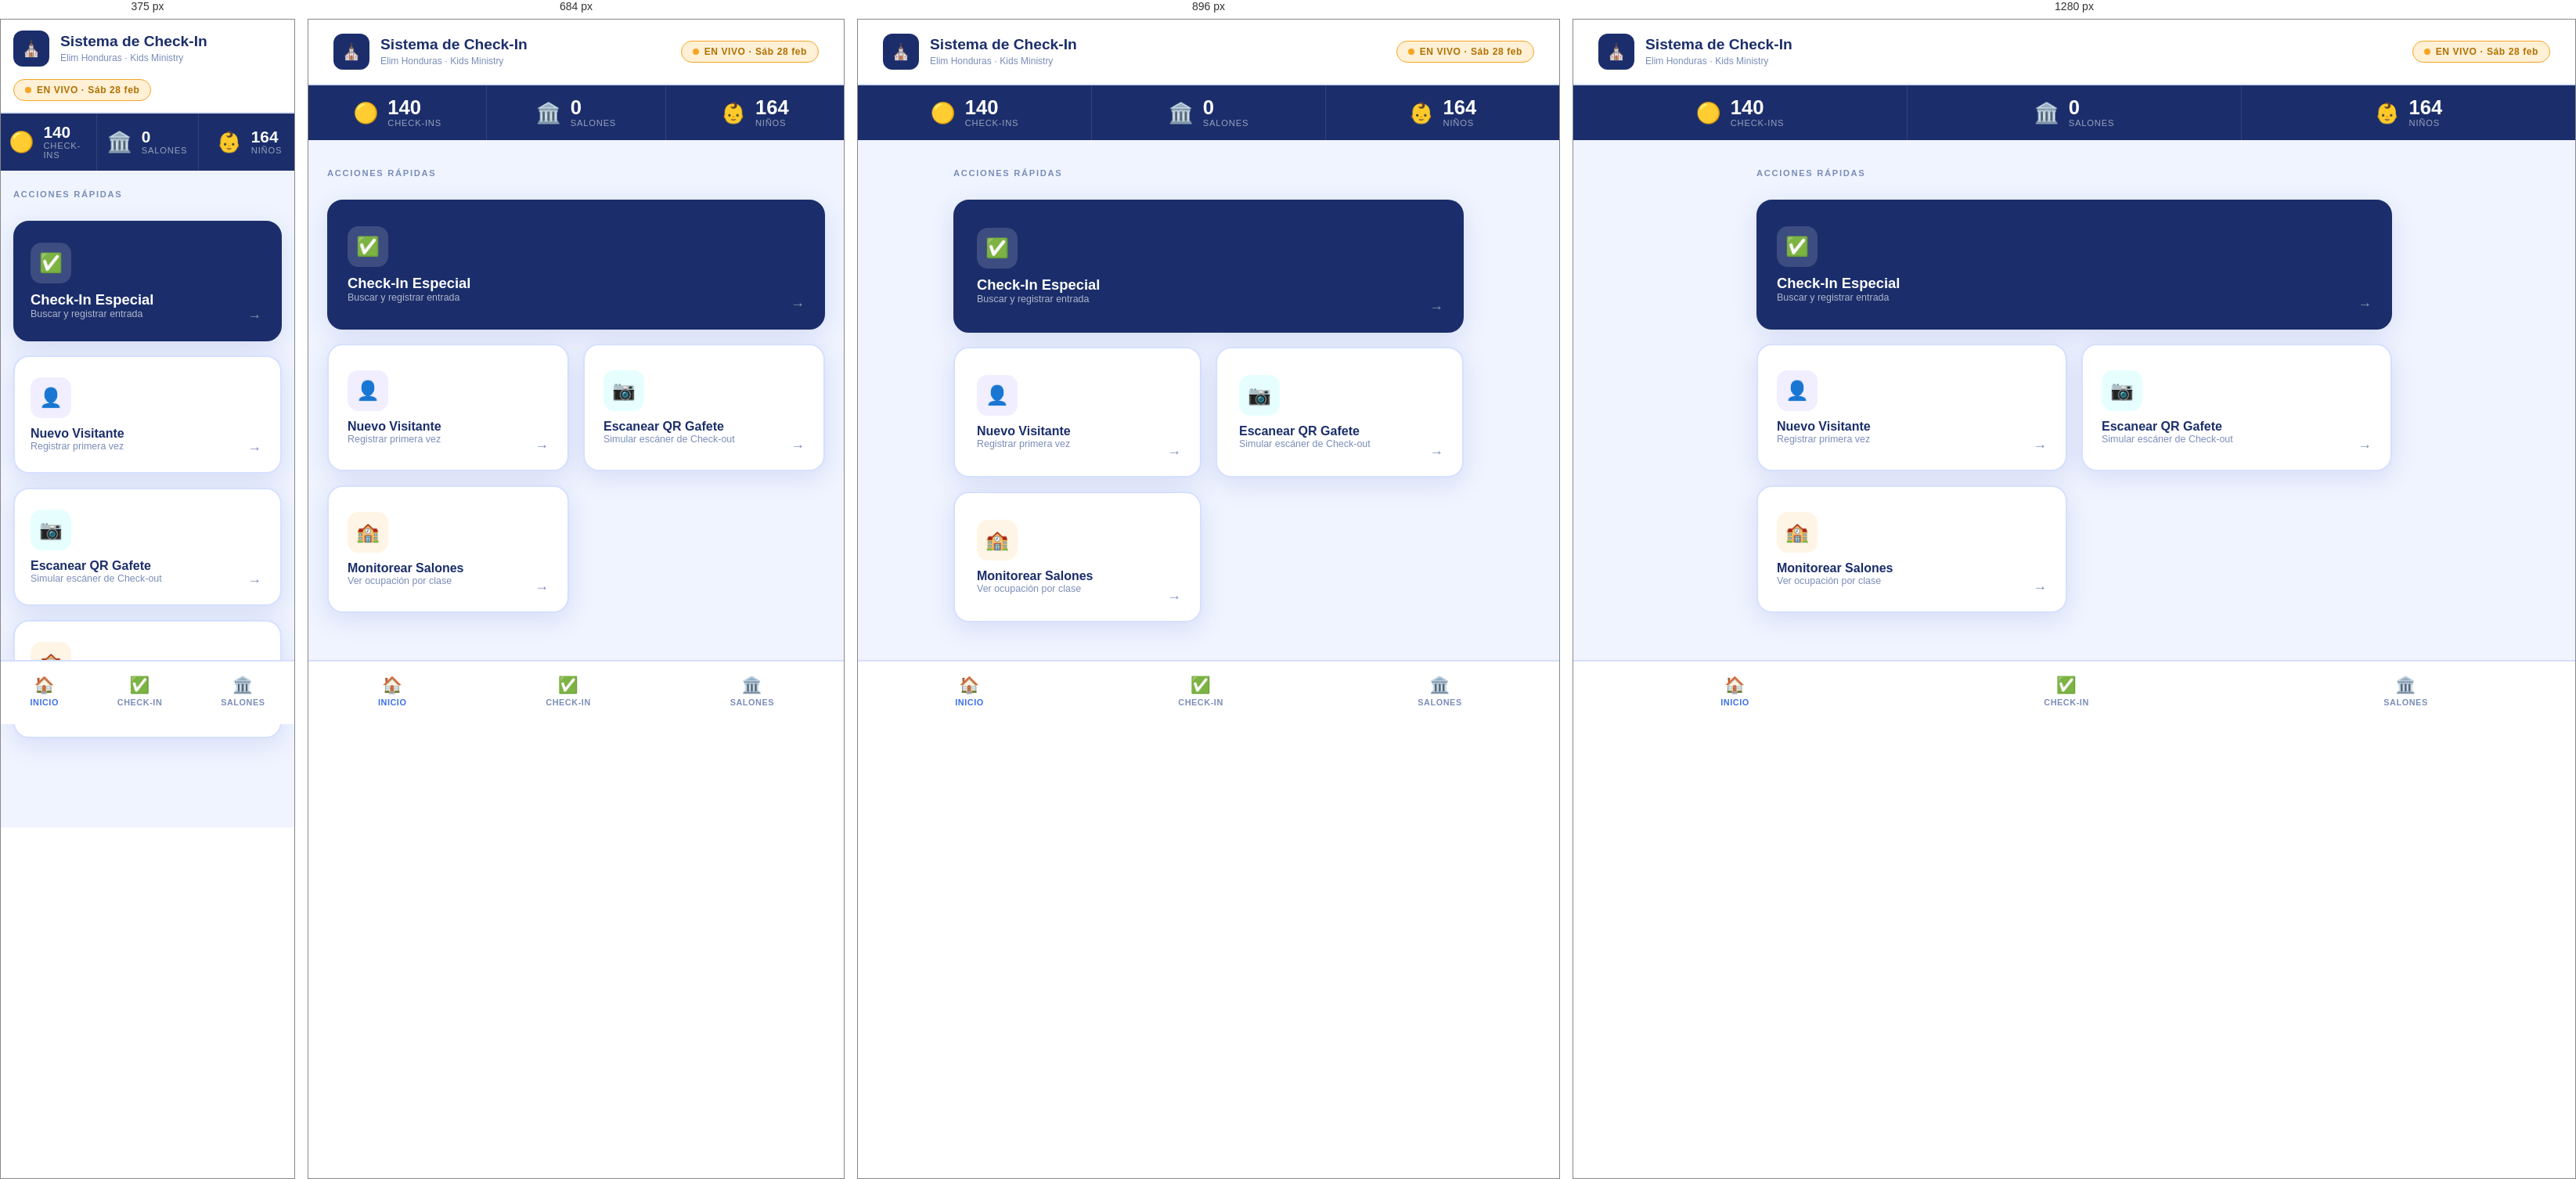
Rendered at 375 px, 684 px, 896 px and 1280 px, left to right.

<!-- file: checkin-demo1.html -->
<!DOCTYPE html>
<html lang="es">
<head>
<meta charset="UTF-8">
<meta name="viewport" content="width=device-width, initial-scale=1.0">
<title>Kids Check-In – Demo 1</title>
<link href="https://fonts.googleapis.com/css2?family=Sora:wght@300;400;600;700;800&display=swap" rel="stylesheet">
<style>
  *, *::before, *::after { box-sizing: border-box; margin: 0; padding: 0; }

  :root {
    --blue-deep: #1B2E6B;
    --blue-mid: #2748B5;
    --blue-accent: #3B6FE8;
    --teal: #00C9B8;
    --gold: #F5A623;
    --bg: #F0F4FF;
    --white: #FFFFFF;
    --text: #1B2E6B;
    --muted: #7A8DB8;
    --border: #D6E0FF;
    --shadow: 0 8px 32px rgba(39,72,181,0.13);
  }

  body {
    font-family: 'Sora', sans-serif;
    background: var(--bg);
    color: var(--text);
    min-height: 100vh;
    display: flex;
    flex-direction: column;
  }

  /* HEADER */
  header {
    background: var(--white);
    border-bottom: 2px solid var(--border);
    padding: 18px 32px;
    display: flex;
    align-items: center;
    justify-content: space-between;
    gap: 16px;
    flex-wrap: wrap;
  }

  .header-left {
    display: flex;
    align-items: center;
    gap: 14px;
  }

  .logo-circle {
    width: 46px;
    height: 46px;
    background: var(--blue-deep);
    border-radius: 12px;
    display: flex;
    align-items: center;
    justify-content: center;
    font-size: 20px;
  }

  .header-title h1 {
    font-size: 1.2rem;
    font-weight: 800;
    color: var(--blue-deep);
    line-height: 1.1;
  }

  .header-title span {
    font-size: 0.75rem;
    color: var(--muted);
    font-weight: 400;
  }

  .live-badge {
    display: flex;
    align-items: center;
    gap: 7px;
    background: #FFF0D6;
    border: 1.5px solid var(--gold);
    color: #B07000;
    font-size: 0.75rem;
    font-weight: 700;
    padding: 6px 14px;
    border-radius: 999px;
    letter-spacing: 0.05em;
  }

  .live-dot {
    width: 8px; height: 8px;
    background: var(--gold);
    border-radius: 50%;
    animation: pulse 1.4s infinite;
  }

  @keyframes pulse {
    0%, 100% { opacity: 1; transform: scale(1); }
    50% { opacity: 0.5; transform: scale(1.3); }
  }

  /* STATS BAR */
  .stats-bar {
    background: var(--blue-deep);
    display: flex;
    justify-content: center;
    gap: 0;
    overflow-x: auto;
  }

  .stat {
    display: flex;
    align-items: center;
    gap: 12px;
    padding: 16px 40px;
    border-right: 1px solid rgba(255,255,255,0.1);
    flex: 1;
    justify-content: center;
    min-width: 130px;
  }

  .stat:last-child { border-right: none; }

  .stat-icon {
    font-size: 1.6rem;
  }

  .stat-info .num {
    font-size: 1.6rem;
    font-weight: 800;
    color: #fff;
    line-height: 1;
  }

  .stat-info .label {
    font-size: 0.7rem;
    color: rgba(255,255,255,0.55);
    font-weight: 400;
    text-transform: uppercase;
    letter-spacing: 0.07em;
  }

  /* MAIN */
  main {
    flex: 1;
    display: flex;
    flex-direction: column;
    align-items: center;
    padding: 36px 24px 40px;
    gap: 28px;
    max-width: 860px;
    margin: 0 auto;
    width: 100%;
  }

  .section-label {
    font-size: 0.7rem;
    font-weight: 700;
    letter-spacing: 0.15em;
    text-transform: uppercase;
    color: var(--muted);
    align-self: flex-start;
  }

  /* ACTION BUTTONS */
  .actions-grid {
    display: grid;
    grid-template-columns: 1fr 1fr;
    gap: 18px;
    width: 100%;
  }

  .btn-action {
    background: var(--white);
    border: 2px solid var(--border);
    border-radius: 20px;
    padding: 32px 24px;
    display: flex;
    flex-direction: column;
    align-items: flex-start;
    gap: 10px;
    cursor: pointer;
    text-decoration: none;
    color: var(--text);
    transition: all 0.2s ease;
    box-shadow: var(--shadow);
    position: relative;
    overflow: hidden;
  }

  .btn-action::after {
    content: '→';
    position: absolute;
    bottom: 22px;
    right: 24px;
    font-size: 1.1rem;
    color: var(--muted);
    transition: transform 0.2s;
  }

  .btn-action:hover {
    border-color: var(--blue-accent);
    transform: translateY(-3px);
    box-shadow: 0 16px 40px rgba(39,72,181,0.2);
  }

  .btn-action:hover::after {
    transform: translateX(4px);
    color: var(--blue-accent);
  }

  .btn-action.primary {
    background: var(--blue-deep);
    border-color: var(--blue-deep);
    color: #fff;
    grid-column: span 2;
  }

  .btn-action.primary::after {
    color: rgba(255,255,255,0.5);
  }

  .btn-action.primary:hover {
    background: var(--blue-mid);
    border-color: var(--blue-mid);
  }

  .btn-action.primary:hover::after {
    color: #fff;
  }

  .btn-icon {
    width: 52px; height: 52px;
    border-radius: 14px;
    display: flex;
    align-items: center;
    justify-content: center;
    font-size: 1.5rem;
    flex-shrink: 0;
  }

  .btn-action.primary .btn-icon {
    background: rgba(255,255,255,0.15);
  }

  .ic-green { background: #E6FFF8; }
  .ic-purple { background: #F0EEFF; }
  .ic-orange { background: #FFF5E6; }
  .ic-teal { background: #E6FFFE; }

  .btn-text h3 {
    font-size: 1rem;
    font-weight: 700;
    line-height: 1.2;
  }

  .btn-action.primary .btn-text h3 {
    font-size: 1.15rem;
  }

  .btn-text p {
    font-size: 0.78rem;
    color: var(--muted);
    font-weight: 400;
  }

  .btn-action.primary .btn-text p {
    color: rgba(255,255,255,0.65);
  }

  /* FOOTER NAV */
  footer {
    background: var(--white);
    border-top: 2px solid var(--border);
    display: flex;
    justify-content: space-around;
    padding: 12px 0 16px;
    position: sticky;
    bottom: 0;
  }

  .nav-item {
    display: flex;
    flex-direction: column;
    align-items: center;
    gap: 4px;
    font-size: 0.68rem;
    font-weight: 600;
    color: var(--muted);
    text-transform: uppercase;
    letter-spacing: 0.05em;
    cursor: pointer;
    padding: 6px 24px;
    border-radius: 12px;
    transition: color 0.15s;
  }

  .nav-item.active {
    color: var(--blue-accent);
  }

  .nav-item .nav-icon {
    font-size: 1.3rem;
  }

  /* RESPONSIVE */
  @media (max-width: 600px) {
    header { padding: 14px 16px; }
    .stat { padding: 14px 18px; }
    .stat-info .num { font-size: 1.3rem; }
    .actions-grid { grid-template-columns: 1fr; }
    .btn-action.primary { grid-column: span 1; }
    .btn-action { padding: 26px 20px; }
    main { padding: 24px 16px 32px; }
    .nav-item { padding: 6px 14px; }
  }

  @media (min-width: 768px) and (max-width: 1024px) {
    main { max-width: 700px; }
    .btn-action { padding: 34px 28px; }
  }
</style>
</head>
<body>

<header>
  <div class="header-left">
    <div class="logo-circle">⛪</div>
    <div class="header-title">
      <h1>Sistema de Check-In</h1>
      <span>Elim Honduras · Kids Ministry</span>
    </div>
  </div>
  <div class="live-badge">
    <div class="live-dot"></div>
    EN VIVO · Sáb 28 feb
  </div>
</header>

<div class="stats-bar">
  <div class="stat">
    <div class="stat-icon">🟡</div>
    <div class="stat-info">
      <div class="num">140</div>
      <div class="label">Check-Ins</div>
    </div>
  </div>
  <div class="stat">
    <div class="stat-icon">🏛️</div>
    <div class="stat-info">
      <div class="num">0</div>
      <div class="label">Salones</div>
    </div>
  </div>
  <div class="stat">
    <div class="stat-icon">👶</div>
    <div class="stat-info">
      <div class="num">164</div>
      <div class="label">Niños</div>
    </div>
  </div>
</div>

<main>
  <div class="section-label">Acciones Rápidas</div>

  <div class="actions-grid">
    <a class="btn-action primary" href="#">
      <div class="btn-icon">✅</div>
      <div class="btn-text">
        <h3>Check-In Especial</h3>
        <p>Buscar y registrar entrada</p>
      </div>
    </a>

    <a class="btn-action" href="#">
      <div class="btn-icon ic-purple">👤</div>
      <div class="btn-text">
        <h3>Nuevo Visitante</h3>
        <p>Registrar primera vez</p>
      </div>
    </a>

    <a class="btn-action" href="#">
      <div class="btn-icon ic-teal">📷</div>
      <div class="btn-text">
        <h3>Escanear QR Gafete</h3>
        <p>Simular escáner de Check-out</p>
      </div>
    </a>

    <a class="btn-action" href="#">
      <div class="btn-icon ic-orange">🏫</div>
      <div class="btn-text">
        <h3>Monitorear Salones</h3>
        <p>Ver ocupación por clase</p>
      </div>
    </a>
  </div>
</main>

<footer>
  <div class="nav-item active">
    <span class="nav-icon">🏠</span>
    Inicio
  </div>
  <div class="nav-item">
    <span class="nav-icon">✅</span>
    Check-In
  </div>
  <div class="nav-item">
    <span class="nav-icon">🏛️</span>
    Salones
  </div>
</footer>

</body>
</html>